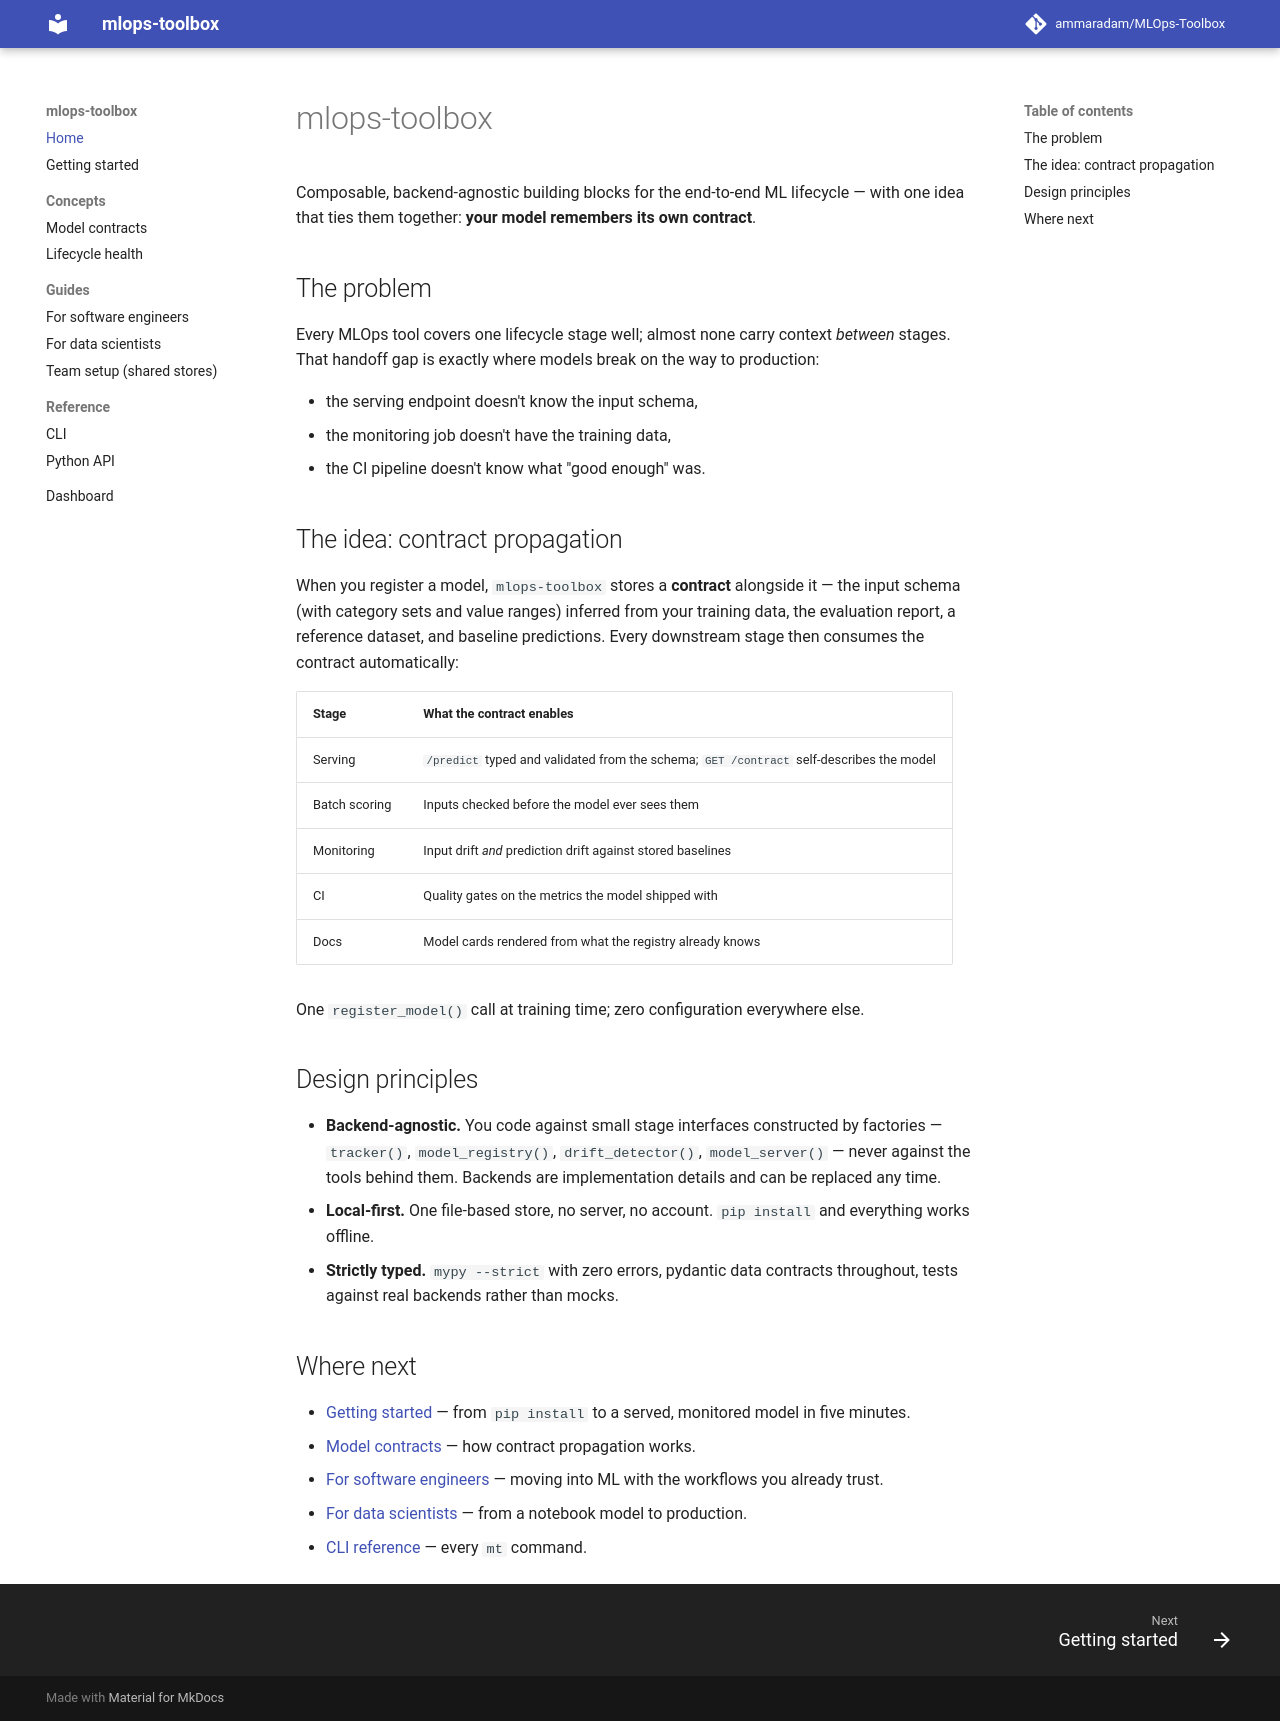

repository: ammaradam/MLOps-Toolbox · page: index.html · generator: mkdocs

# mlops-toolbox

Composable, backend-agnostic building blocks for the end-to-end ML lifecycle
— with one idea that ties them together: **your model remembers its own
contract**.

## The problem

Every MLOps tool covers one lifecycle stage well; almost none carry context
*between* stages. That handoff gap is exactly where models break on the way
to production:

- the serving endpoint doesn't know the input schema,
- the monitoring job doesn't have the training data,
- the CI pipeline doesn't know what "good enough" was.

## The idea: contract propagation

When you register a model, `mlops-toolbox` stores a **contract** alongside
it — the input schema (with category sets and value ranges) inferred from
your training data, the evaluation report, a reference dataset, and baseline
predictions. Every downstream stage then consumes the contract
automatically:

| Stage | What the contract enables |
|---|---|
| Serving | `/predict` typed and validated from the schema; `GET /contract` self-describes the model |
| Batch scoring | Inputs checked before the model ever sees them |
| Monitoring | Input drift *and* prediction drift against stored baselines |
| CI | Quality gates on the metrics the model shipped with |
| Docs | Model cards rendered from what the registry already knows |

One `register_model()` call at training time; zero configuration everywhere
else.

## Design principles

- **Backend-agnostic.** You code against small stage interfaces constructed
  by factories — `tracker()`, `model_registry()`, `drift_detector()`,
  `model_server()` — never against the tools behind them. Backends are
  implementation details and can be replaced any time.
- **Local-first.** One file-based store, no server, no account. `pip
  install` and everything works offline.
- **Strictly typed.** `mypy --strict` with zero errors, pydantic data
  contracts throughout, tests against real backends rather than mocks.

## Where next

- [Getting started](getting-started.md) — from `pip install` to a served,
  monitored model in five minutes.
- [Model contracts](concepts/contracts.md) — how contract propagation works.
- [For software engineers](guides/software-engineers.md) — moving into ML
  with the workflows you already trust.
- [For data scientists](guides/data-scientists.md) — from a notebook model
  to production.
- [CLI reference](reference/cli.md) — every `mt` command.
